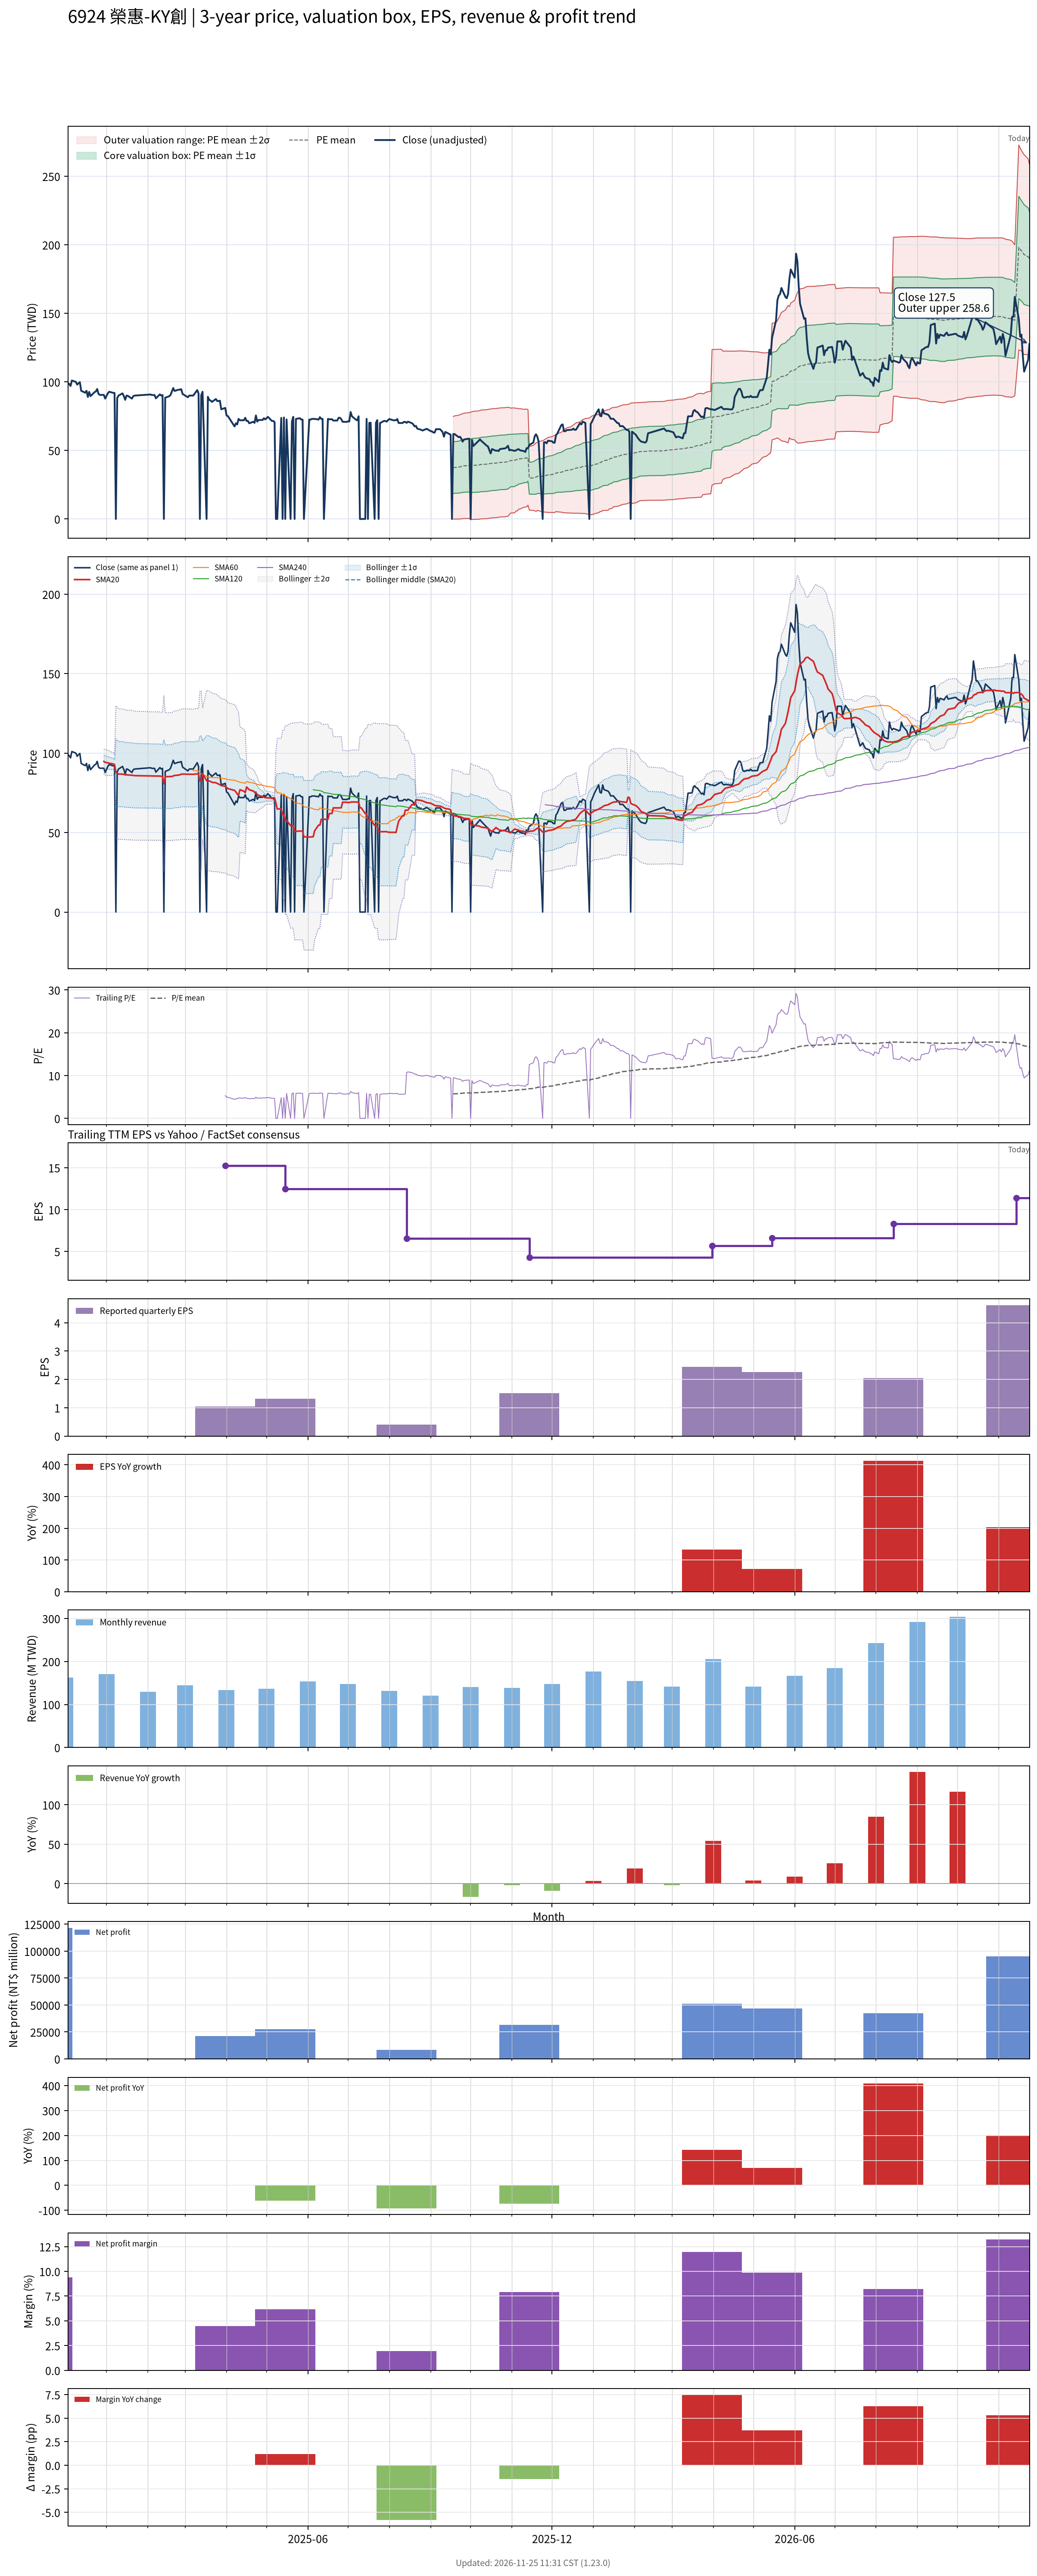

Source data for this figure (header and first rows):
# chart-version: skill-stock-dynamic-val…
date, close, available_date, period_end, eps, ttm_eps, pe, pe_mean, pe_std, price_m2, price_m1, price_mean, price_p1, price_p2, forward_eps, forward_pe, forward_pe_mean, forward_pe_std, forward_price_m2, forward_price_m1, forward_price_mean, forward_price_p1, forward_price_p2, sma20
2024-12-03, 99, , , , , , , , , , , , , , , , , , , , , , 
2024-12-04, 98.5, , , , , , , , , , , , , , , , , , , , , , 
2024-12-05, 97, , , , , , , , , , , , , , , , , , , , , , 
2024-12-06, 101, , , , , , , , , , , , , , , , , , , , , , 
2024-12-09, 100, , , , , , , , , , , , , , , , , , , , , , 
2024-12-10, 98, , , , , , , , , , , , , , , , , , , , , , 
2024-12-11, 99, , , , , , , , , , , , , , , , , , , , , , 
2024-12-12, 99.8, , , , , , , , , , , , , , , , , , , , , , 
2024-12-13, 93.5, , , , , , , , , , , , , , , , , , , , , , 
2024-12-16, 92.1, , , , , , , , , , , , , , , , , , , , , , 
2024-12-17, 93.5, , , , , , , , , , , , , , , , , , , , , , 
2024-12-18, 89, , , , , , , , , , , , , , , , , , , , , , 
2024-12-19, 92.7, , , , , , , , , , , , , , , , , , , , , , 
2024-12-20, 89.6, , , , , , , , , , , , , , , , , , , , , , 
2024-12-23, 92.5, , , , , , , , , , , , , , , , , , , , , , 
2024-12-24, 93, , , , , , , , , , , , , , , , , , , , , , 
2024-12-25, 94.8, , , , , , , , , , , , , , , , , , , , , , 
2024-12-26, 91.2, , , , , , , , , , , , , , , , , , , , , , 
2024-12-27, 90.5, , , , , , , , , , , , , , , , , , , , , , 
2024-12-30, 90.5, , , , , , , , , , , , , , , , , , , , , , 94.76
2024-12-31, 87.8, , , , , , , , , , , , , , , , , , , , , , 94.2
2025-01-02, 91.7, , , , , , , , , , , , , , , , , , , , , , 93.86
2025-01-03, 92.8, , , , , , , , , , , , , , , , , , , , , , 93.65
2025-01-06, 92, , , , , , , , , , , , , , , , , , , , , , 93.2
2025-01-07, 91.9, , , , , , , , , , , , , , , , , , , , , , 92.8
2025-01-08, 0.000000, , , , , , , , , , , , , , , , , , , , , , 87.89
2025-01-09, 88.2, , , , , , , , , , , , , , , , , , , , , , 87.36
2025-01-10, 90, , , , , , , , , , , , , , , , , , , , , , 86.86
2025-01-13, 91.6, , , , , , , , , , , , , , , , , , , , , , 86.77
2025-01-14, 89.6, , , , , , , , , , , , , , , , , , , , , , 86.64
2025-01-15, 86.9, , , , , , , , , , , , , , , , , , , , , , 86.31
2025-01-16, 90, , , , , , , , , , , , , , , , , , , , , , 86.36
2025-01-17, 89.8, , , , , , , , , , , , , , , , , , , , , , 86.22
2025-01-20, 87.8, , , , , , , , , , , , , , , , , , , , , , 86.13
2025-01-21, 89.5, , , , , , , , , , , , , , , , , , , , , , 85.98
2025-01-22, 90, , , , , , , , , , , , , , , , , , , , , , 85.83
2025-02-03, 90.8, , , , , , , , , , , , , , , , , , , , , , 85.63
2025-02-04, 90.4, , , , , , , , , , , , , , , , , , , , , , 85.59
2025-02-05, 90.4, , , , , , , , , , , , , , , , , , , , , , 85.58
2025-02-06, 90.4, , , , , , , , , , , , , , , , , , , , , , 85.58
2025-02-07, 88, , , , , , , , , , , , , , , , , , , , , , 85.59
2025-02-10, 90.9, , , , , , , , , , , , , , , , , , , , , , 85.55
2025-02-11, 90, , , , , , , , , , , , , , , , , , , , , , 85.41
2025-02-12, 90.4, , , , , , , , , , , , , , , , , , , , , , 85.33
2025-02-13, 0.000000, , , , , , , , , , , , , , , , , , , , , , 80.73
2025-02-14, 88.5, , , , , , , , , , , , , , , , , , , , , , 85.16
2025-02-17, 89.5, , , , , , , , , , , , , , , , , , , , , , 85.22
2025-02-18, 90.5, , , , , , , , , , , , , , , , , , , , , , 85.25
2025-02-19, 93, , , , , , , , , , , , , , , , , , , , , , 85.32
2025-02-20, 95.5, , , , , , , , , , , , , , , , , , , , , , 85.61
2025-02-21, 93.4, , , , , , , , , , , , , , , , , , , , , , 85.94
2025-02-24, 94.3, , , , , , , , , , , , , , , , , , , , , , 86.16
2025-02-25, 94.3, , , , , , , , , , , , , , , , , , , , , , 86.38
2025-02-26, 94.7, , , , , , , , , , , , , , , , , , , , , , 86.72
2025-02-27, 91.2, , , , , , , , , , , , , , , , , , , , , , 86.81
2025-03-03, 88.8, , , , , , , , , , , , , , , , , , , , , , 86.75
2025-03-04, 90, , , , , , , , , , , , , , , , , , , , , , 86.71
2025-03-05, 90, , , , , , , , , , , , , , , , , , , , , , 86.69
2025-03-06, 90, , , , , , , , , , , , , , , , , , , , , , 86.67
... 420 more rows
